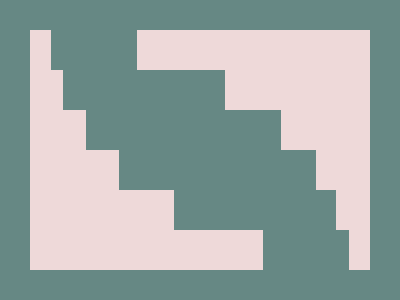

Write the HTML and CSS that draws this image.

<!DOCTYPE html>
<html lang="en">
<head>
  <meta charset="UTF-8">
  <meta name="viewport" content="width=device-width, initial-scale=1.0">
  <title>Target Design</title>
  <style>
    body {
      margin: 30px;
      background: #668884;
      display: flex;
      justify-content: center;
      align-items: center;
      height: calc(100vh - 60px); /* Adjust height for body margin */
    }
    div {
      position: relative;
      width: 340px;
      height: 240px;
      background: #EED9D9;
    }
    span {
      position: absolute;
      background: #668884;
      height: 40px;
    }
    span:nth-child(1) {
      bottom: 0;
      right: 21px;
      width: 86px;
    }
    span:nth-child(2) {
      bottom: 40px;
      right: 34px;
      width: 162px;
    }
    span:nth-child(3) {
      bottom: 80px;
      right: 54px;
      width: 197px;
    }
    span:nth-child(4) {
      bottom: 120px;
      right: 89px;
      width: 195px;
    }
    span:nth-child(5) {
      bottom: 160px;
      right: 145px;
      width: 162px;
    }
    span:nth-child(6) {
      bottom: 200px;
      right: 233px;
      width: 86px;
    }
  </style>
</head>
<body>
  <div>
    <span></span>
    <span></span>
    <span></span>
    <span></span>
    <span></span>
    <span></span>
  </div>
</body>
</html>